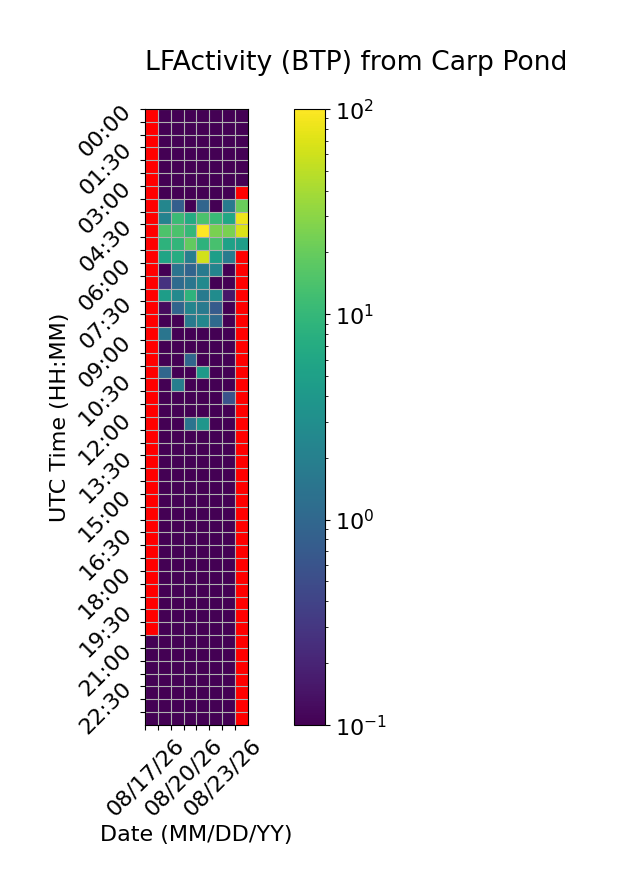

Data behind this chart, as committed beside it:
Time (UTC), 08/17/26, 08/18/26, 08/19/26, 08/20/26, 08/21/26, 08/22/26, 08/23/26, 08/24/26
00:00, , 0.0, 0.0, 0.0, 0.0, 0.0, 0.0, 0.0
00:30, , 0.0, 0.0, 0.0, 0.0, 0.0, 0.0, 0.0
01:00, , 0.0, 0.0, 0.0, 0.0, 0.0, 0.0, 0.0
01:30, , 0.0, 0.0, 0.0, 0.0, 0.0, 0.0, 0.0
02:00, , 0.0, 0.0, 0.0, 0.0, 0.0, 0.0, 0.0
02:30, , 0.0, 0.0, 0.0, 0.0, 0.0, 0.0, 0.0
03:00, , 0.0, 0.0, 0.0, 0.0, 0.0, 0.0, 
03:30, , 2.393, 0.7825, 0.0, 0.9454, 0.0, 1.657, 20.56
04:00, , 2.11, 11.06, 6.845, 14.31, 10.83, 6.044, 83.08
04:30, , 14.45, 14.06, 9.959, 99.98, 24.84, 24.91, 68.42
05:00, , 8.713, 9.554, 18.78, 8.8, 13.31, 5.28, 4.859
05:30, , 5.661, 7.261, 1.921, 61.64, 4.846, 1.775, 
06:00, , 0.0, 1.419, 0.9237, 1.711, 2.278, 0.0, 
06:30, , 0.2724, 1.107, 1.515, 2.676, 0.0, 0.0, 
07:00, , 4.721, 2.598, 8.774, 1.699, 2.88, 0.151, 
07:30, , 0.122, 0.9223, 2.227, 1.685, 0.7331, 0.0, 
08:00, , 0.0, 0.0, 1.746, 2.424, 1.09, 0.0, 
08:30, , 1.461, 0.0, 0.0, 0.0, 0.0, 0.0, 
09:00, , 0.0, 0.0, 0.0, 0.0, 0.0, 0.0, 
09:30, , 0.0, 0.0, 0.9769, 0.0, 0.0, 0.0, 
10:00, , 0.9668, 0.0, 0.0, 4.329, 0.0, 0.0, 
10:30, , 0.0, 1.898, 0.0, 0.0, 0.05457, 0.0, 
11:00, , 0.0, 0.0, 0.0, 0.0, 0.0, 0.5783, 
11:30, , 0.0, 0.0, 0.0, 0.0, 0.0, 0.0, 
12:00, , 0.0, 0.0, 1.426, 3.82, 0.0, 0.0, 
12:30, , 0.0, 0.0, 0.0, 0.0, 0.0, 0.0, 
13:00, , 0.0, 0.0, 0.0, 0.0, 0.0, 0.0, 
13:30, , 0.0, 0.0, 0.0, 0.0, 0.0, 0.0, 
14:00, , 0.0, 0.0, 0.0, 0.0, 0.0, 0.0, 
14:30, , 0.0, 0.0, 0.0, 0.0, 0.0, 0.0, 
15:00, , 0.0, 0.0, 0.0, 0.0, 0.0, 0.0, 
15:30, , 0.0, 0.0, 0.0, 0.0, 0.0, 0.0, 
16:00, , 0.0, 0.0, 0.0, 0.0, 0.0, 0.0, 
16:30, , 0.0, 0.0, 0.0, 0.0, 0.0, 0.0, 
17:00, , 0.0, 0.0, 0.0, 0.0, 0.0, 0.0, 
17:30, , 0.0, 0.0, 0.0, 0.0, 0.0, 0.0, 
18:00, , 0.0, 0.0, 0.0, 0.0, 0.0, 0.0, 
18:30, , 0.0, 0.0, 0.0, 0.0, 0.0, 0.0, 
19:00, , 0.0, 0.0, 0.0, 0.0, 0.0, 0.0, 
19:30, , 0.0, 0.0, 0.0, 0.0, 0.0, 0.0, 
20:00, , 0.0, 0.0, 0.0, 0.0, 0.0, 0.0, 
20:30, 0.0, 0.0, 0.0, 0.0, 0.0, 0.0, 0.0, 
21:00, 0.0, 0.0, 0.0, 0.0, 0.0, 0.0, 0.0, 
21:30, 0.0, 0.0, 0.0, 0.0, 0.0, 0.0, 0.0, 
22:00, 0.0, 0.0, 0.0, 0.0, 0.0, 0.0, 0.0, 
22:30, 0.0, 0.0, 0.0, 0.0, 0.0, 0.0, 0.0, 
23:00, 0.0, 0.0, 0.0, 0.0, 0.0, 0.0, 0.0, 
23:30, 0.0, 0.0, 0.0, 0.0, 0.0, 0.0, 0.0, 
